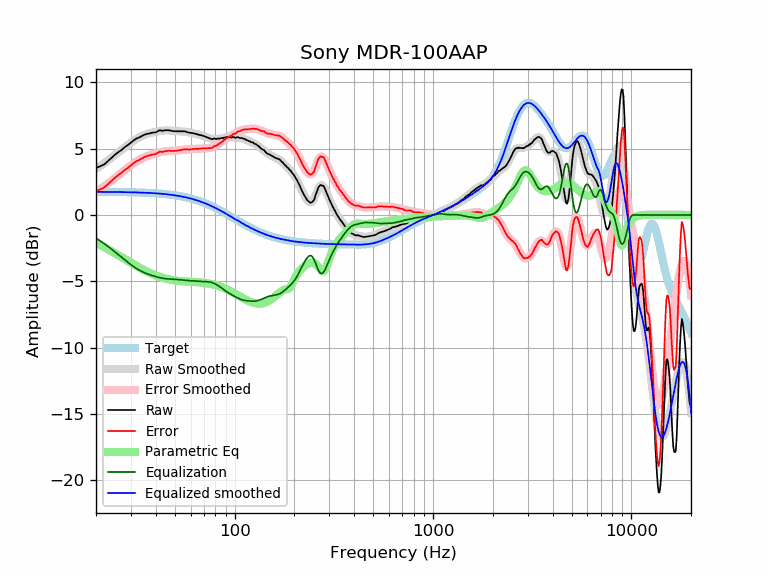

The data file committed next to this chart (first rows):
frequency, raw, error, smoothed, error_smoothed, equalization, parametric_eq, equalized_raw, equalized_smoothed, target
20, 3.54, 1.80, 3.47, 1.73, -1.73, -2.10, 1.81, 1.74, 1.74
21, 3.68, 1.94, 3.69, 1.95, -1.95, -2.26, 1.73, 1.74, 1.74
22, 3.81, 2.07, 3.91, 2.17, -2.17, -2.42, 1.64, 1.74, 1.74
23, 4.07, 2.33, 4.12, 2.38, -2.38, -2.58, 1.69, 1.74, 1.74
24, 4.32, 2.59, 4.33, 2.59, -2.59, -2.74, 1.73, 1.74, 1.74
25, 4.56, 2.83, 4.54, 2.80, -2.80, -2.90, 1.76, 1.73, 1.73
26, 4.75, 3.02, 4.74, 3.01, -3.01, -3.05, 1.74, 1.73, 1.73
27, 4.92, 3.19, 4.93, 3.21, -3.21, -3.19, 1.71, 1.73, 1.73
28, 5.13, 3.41, 5.12, 3.40, -3.40, -3.33, 1.73, 1.72, 1.72
29, 5.28, 3.56, 5.30, 3.58, -3.58, -3.47, 1.70, 1.72, 1.72
30, 5.46, 3.75, 5.46, 3.75, -3.75, -3.60, 1.71, 1.71, 1.71
31, 5.63, 3.92, 5.61, 3.90, -3.90, -3.73, 1.73, 1.71, 1.71
32, 5.77, 4.07, 5.74, 4.04, -4.04, -3.84, 1.73, 1.70, 1.70
33, 5.84, 4.15, 5.85, 4.16, -4.16, -3.96, 1.68, 1.70, 1.70
34, 5.95, 4.26, 5.95, 4.26, -4.26, -4.06, 1.69, 1.69, 1.69
35, 6.05, 4.37, 6.03, 4.35, -4.35, -4.16, 1.70, 1.68, 1.68
36, 6.11, 4.44, 6.10, 4.42, -4.42, -4.25, 1.69, 1.67, 1.67
37, 6.14, 4.48, 6.15, 4.49, -4.49, -4.34, 1.65, 1.66, 1.66
38, 6.19, 4.54, 6.20, 4.55, -4.55, -4.42, 1.64, 1.65, 1.65
39, 6.22, 4.58, 6.24, 4.60, -4.60, -4.49, 1.62, 1.64, 1.64
40, 6.22, 4.59, 6.28, 4.65, -4.65, -4.56, 1.57, 1.63, 1.63
41, 6.32, 4.70, 6.31, 4.69, -4.69, -4.62, 1.63, 1.62, 1.62
42, 6.40, 4.79, 6.34, 4.73, -4.73, -4.67, 1.67, 1.61, 1.61
43, 6.35, 4.75, 6.36, 4.76, -4.76, -4.72, 1.59, 1.60, 1.60
44, 6.37, 4.79, 6.37, 4.79, -4.79, -4.76, 1.58, 1.58, 1.58
45, 6.39, 4.82, 6.38, 4.81, -4.81, -4.80, 1.58, 1.57, 1.57
46, 6.39, 4.84, 6.38, 4.82, -4.82, -4.84, 1.57, 1.55, 1.55
47, 6.38, 4.84, 6.37, 4.83, -4.83, -4.87, 1.55, 1.54, 1.54
48, 6.35, 4.83, 6.36, 4.84, -4.84, -4.89, 1.51, 1.52, 1.52
49, 6.32, 4.82, 6.35, 4.84, -4.84, -4.92, 1.48, 1.50, 1.50
50, 6.32, 4.84, 6.34, 4.85, -4.85, -4.94, 1.47, 1.48, 1.48
51, 6.31, 4.85, 6.33, 4.86, -4.86, -4.95, 1.45, 1.46, 1.46
52, 6.31, 4.87, 6.32, 4.88, -4.88, -4.97, 1.43, 1.44, 1.44
53, 6.31, 4.89, 6.31, 4.89, -4.89, -4.98, 1.42, 1.42, 1.42
54, 6.31, 4.91, 6.30, 4.91, -4.91, -4.99, 1.41, 1.40, 1.40
55, 6.31, 4.94, 6.29, 4.92, -4.92, -5.00, 1.39, 1.38, 1.38
56, 6.31, 4.96, 6.28, 4.93, -4.93, -5.01, 1.38, 1.35, 1.35
57, 6.27, 4.95, 6.27, 4.94, -4.94, -5.02, 1.33, 1.33, 1.33
58, 6.24, 4.94, 6.25, 4.95, -4.95, -5.02, 1.29, 1.30, 1.30
59, 6.20, 4.93, 6.23, 4.95, -4.95, -5.03, 1.25, 1.27, 1.27
60, 6.20, 4.96, 6.20, 4.96, -4.96, -5.04, 1.24, 1.24, 1.24
61, 6.17, 4.96, 6.18, 4.96, -4.96, -5.04, 1.21, 1.22, 1.22
62, 6.17, 4.99, 6.16, 4.97, -4.97, -5.05, 1.20, 1.19, 1.19
63, 6.13, 4.98, 6.13, 4.98, -4.98, -5.06, 1.15, 1.16, 1.16
64, 6.12, 5.00, 6.11, 4.99, -4.99, -5.06, 1.14, 1.12, 1.12
65, 6.07, 4.98, 6.08, 4.99, -4.99, -5.07, 1.08, 1.09, 1.09
66, 6.05, 4.99, 6.06, 5.00, -5.00, -5.08, 1.05, 1.06, 1.06
67, 6.03, 5.01, 6.03, 5.01, -5.01, -5.09, 1.02, 1.02, 1.02
68, 6.01, 5.02, 6.00, 5.01, -5.01, -5.09, 1.00, 0.99, 0.99
69, 5.98, 5.03, 5.97, 5.02, -5.02, -5.10, 0.96, 0.95, 0.95
70, 5.95, 5.03, 5.94, 5.02, -5.02, -5.12, 0.93, 0.92, 0.92
71, 5.91, 5.03, 5.91, 5.02, -5.02, -5.13, 0.89, 0.88, 0.88
72, 5.88, 5.04, 5.87, 5.03, -5.03, -5.14, 0.85, 0.84, 0.84
73, 5.84, 5.03, 5.84, 5.03, -5.03, -5.15, 0.81, 0.81, 0.81
74, 5.81, 5.04, 5.81, 5.04, -5.04, -5.17, 0.77, 0.77, 0.77
75, 5.77, 5.04, 5.78, 5.05, -5.05, -5.19, 0.72, 0.73, 0.73
76, 5.74, 5.05, 5.76, 5.07, -5.07, -5.20, 0.67, 0.69, 0.69
77, 5.71, 5.06, 5.75, 5.10, -5.10, -5.22, 0.61, 0.65, 0.65
78, 5.75, 5.14, 5.74, 5.13, -5.13, -5.24, 0.62, 0.61, 0.61
79, 5.78, 5.21, 5.74, 5.17, -5.17, -5.26, 0.61, 0.57, 0.57
... 553 more rows
